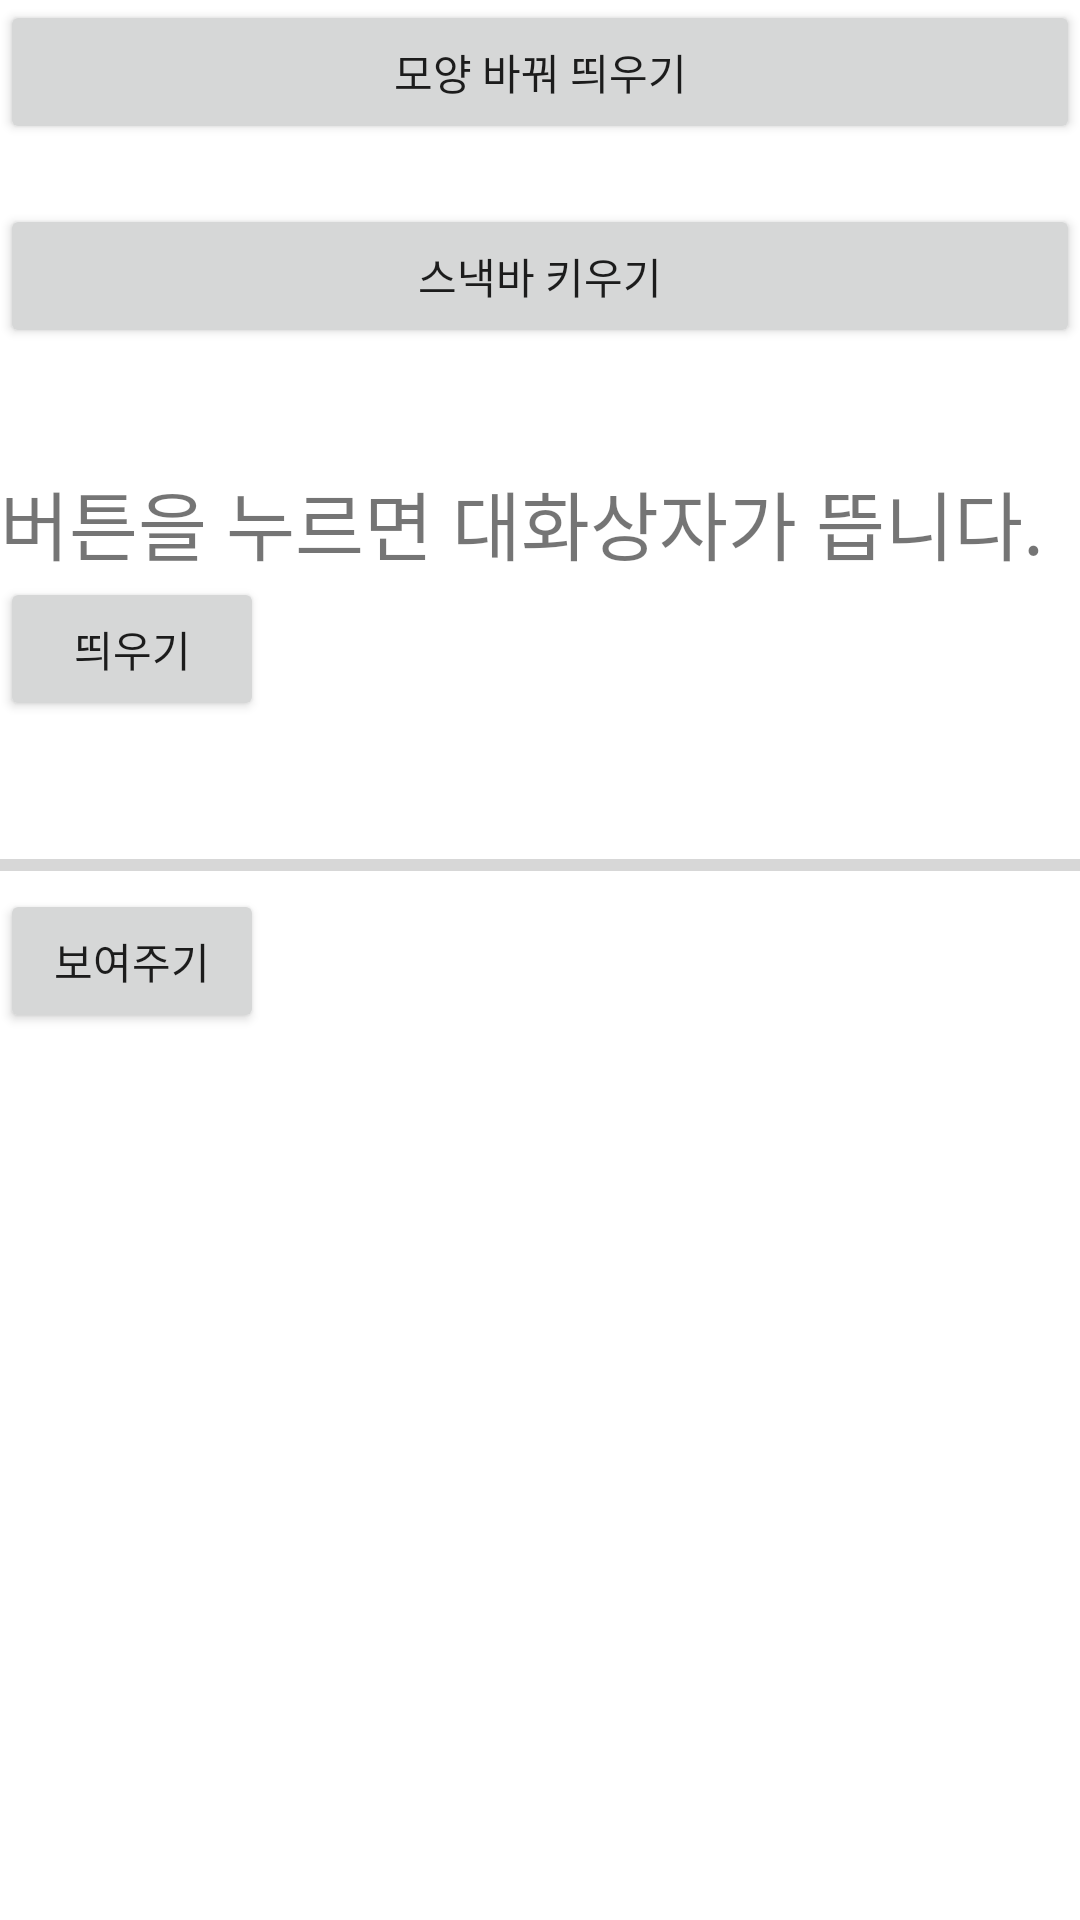

Android layout source for this screen:
<!-- AndroidManifest.xml: application theme Theme.Ex03_toast -->
<!-- res/layout/activity_main.xml -->
<?xml version="1.0" encoding="utf-8"?>
<LinearLayout xmlns:android="http://schemas.android.com/apk/res/android"
    xmlns:app="http://schemas.android.com/apk/res-auto"
    xmlns:tools="http://schemas.android.com/tools"
    android:layout_width="match_parent"
    android:layout_height="match_parent"
    android:orientation="vertical"
    android:layout_gravity="center_horizontal"
    tools:context=".MainActivity">

    <Button
        android:layout_width="match_parent"
        android:layout_height="wrap_content"
        android:text="모양 바꿔 띄우기"
        android:id="@+id/btn1"/>
    <Button
        android:layout_width="match_parent"
        android:layout_height="wrap_content"
        android:text="스낵바 키우기"
        android:layout_marginTop="20dp"
        android:id="@+id/btn2"/>
    <TextView
        android:layout_width="match_parent"
        android:layout_height="wrap_content"
        android:id="@+id/textView"
        android:text="버튼을 누르면 대화상자가 뜹니다."
        android:textSize="25sp"
        android:layout_marginTop="40dp"/>
    <Button
        android:layout_width="wrap_content"
        android:layout_height="wrap_content"
        android:id="@+id/btn3"
        android:text="띄우기"/>

    <ProgressBar
        android:layout_width="match_parent"
        android:layout_height="wrap_content"
        android:id="@+id/progressBar"
        style="?android:attr/progressBarStyleHorizontal"
        android:layout_marginTop="40dp"/>
    <Button
        android:layout_width="wrap_content"
        android:layout_height="wrap_content"
        android:id="@+id/btn4"
        android:text="보여주기"/>
</LinearLayout>
<!-- resources referenced by this layout -->
<resources>
  <style name="Theme.Ex03_toast" parent="Theme.MaterialComponents.DayNight.DarkActionBar">
          
          <item name="colorPrimary">@color/purple_500</item>
          <item name="colorPrimaryVariant">@color/purple_700</item>
          <item name="colorOnPrimary">@color/white</item>
          
          <item name="colorSecondary">@color/teal_200</item>
          <item name="colorSecondaryVariant">@color/teal_700</item>
          <item name="colorOnSecondary">@color/black</item>
          
          <item name="android:statusBarColor">?attr/colorPrimaryVariant</item>
          
      </style>
  <!-- not gathered from this repository: default colours our renderer supplied (Android Studio template values) -->
  <color name="purple_500">#FF6200EE</color>
  <color name="purple_700">#FF3700B3</color>
  <color name="teal_200">#FF03DAC5</color>
  <color name="teal_700">#FF018786</color>
  <color name="black">#FF000000</color>
  <color name="white">#FFFFFFFF</color>
</resources>
